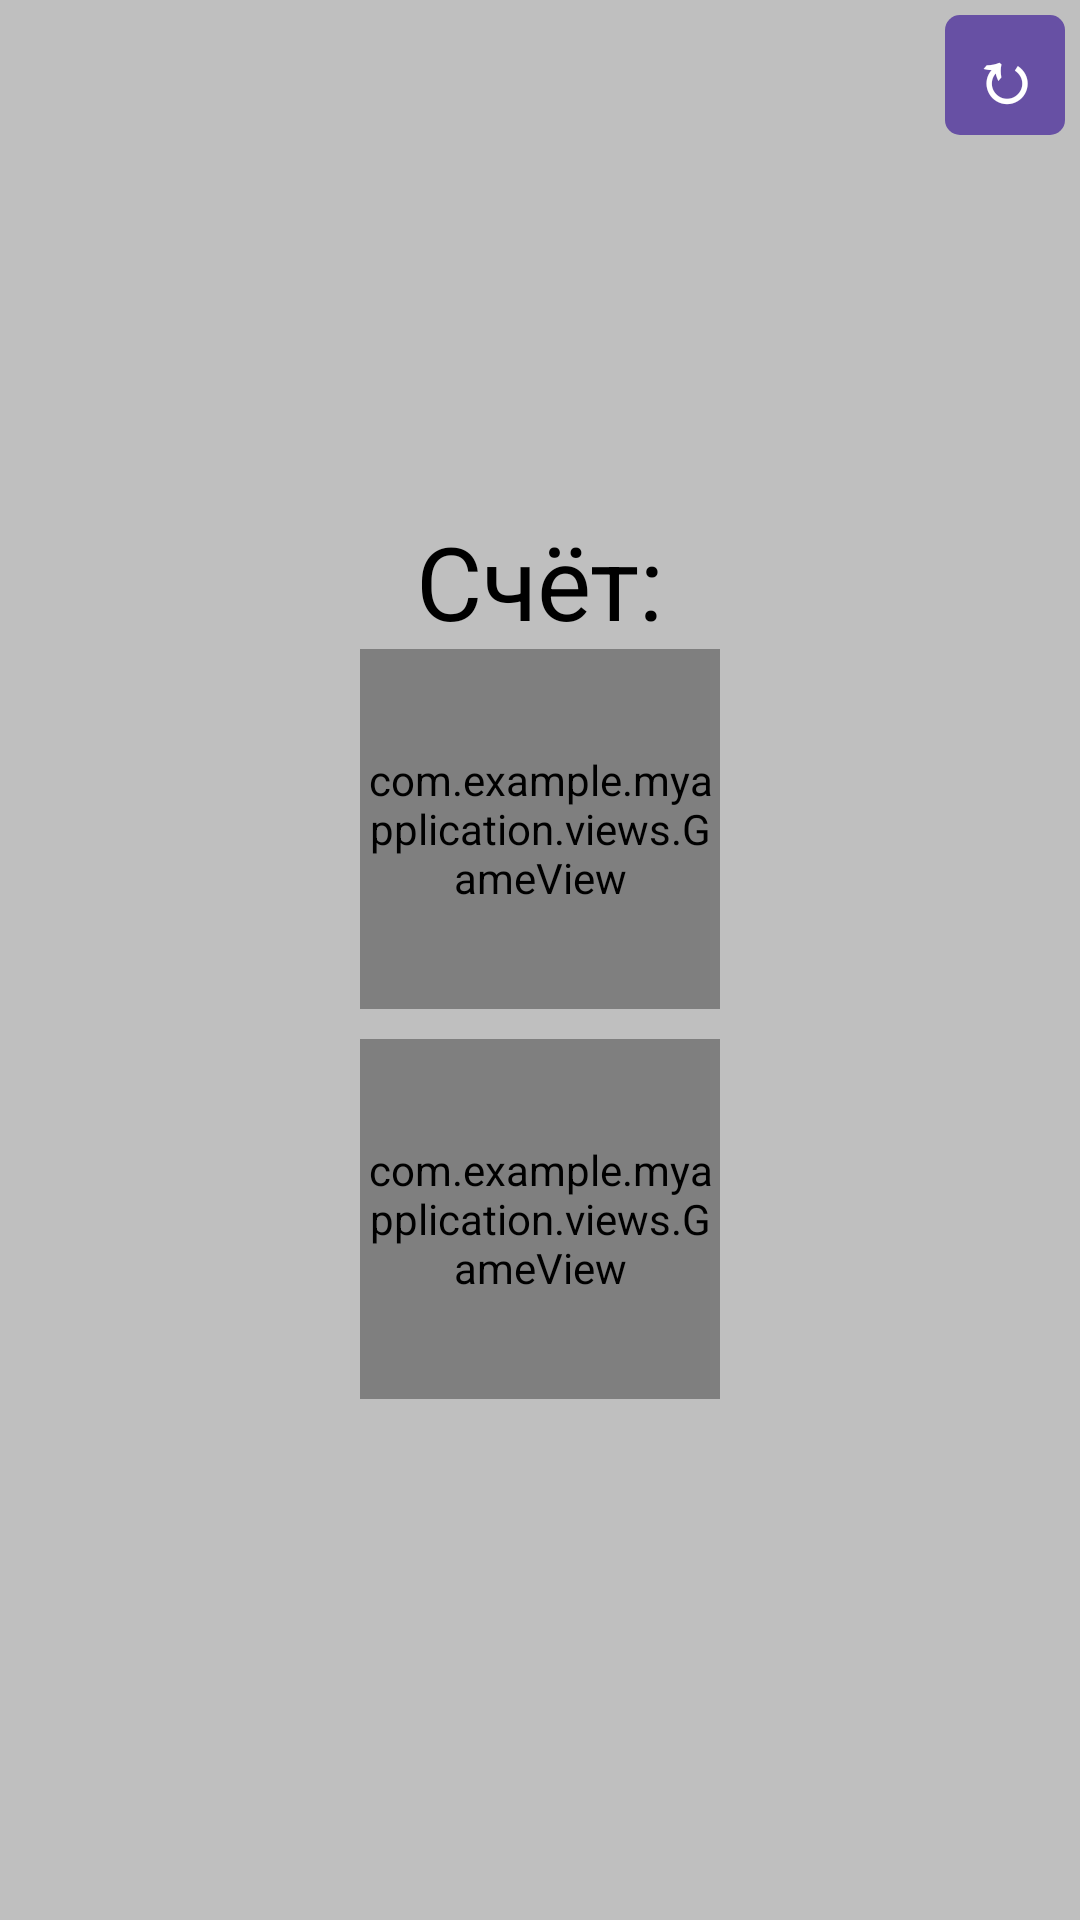

This screen was rendered from an Android layout file. Write that file and the resources it references.
<!-- AndroidManifest.xml: application theme Theme.MyApplication -->
<!-- res/layout/activity_main.xml -->
<?xml version="1.0" encoding="utf-8"?>
<androidx.constraintlayout.widget.ConstraintLayout xmlns:android="http://schemas.android.com/apk/res/android"
    xmlns:app="http://schemas.android.com/apk/res-auto"
    xmlns:tools="http://schemas.android.com/tools"
    android:id="@+id/mainGameLayout"
    android:layout_width="match_parent"
    android:layout_height="match_parent"
    android:background="?colorBackgroundGame"
    tools:context=".MainActivity">

    <LinearLayout
        android:id="@+id/linearLayout"
        android:layout_width="wrap_content"
        android:layout_height="wrap_content"
        android:orientation="vertical"
        app:layout_constraintBottom_toBottomOf="parent"
        app:layout_constraintEnd_toEndOf="parent"
        app:layout_constraintStart_toStartOf="parent"
        app:layout_constraintTop_toTopOf="parent"
        app:layout_constraintVertical_bias="0.496">

        <TextView
            android:id="@+id/textScore"
            android:layout_width="match_parent"
            android:layout_height="wrap_content"
            android:text="Счёт: None"
            android:textAlignment="center"
            android:textColor="?colorText"
            android:textSize="34sp" />

        <LinearLayout
            android:id="@+id/gameViewLinearLayout"
            android:layout_width="wrap_content"
            android:layout_height="wrap_content"
            android:orientation="vertical">

            <com.example.myapplication.views.GameView
                android:id="@+id/gameView1"
                android:layout_width="@dimen/gameViewSize"
                android:layout_height="@dimen/gameViewSize" />

            <Space
                android:layout_width="@dimen/gameSeparatorSize"
                android:layout_height="@dimen/gameSeparatorSize" />

            <com.example.myapplication.views.GameView
                android:id="@+id/gameView2"
                android:layout_width="@dimen/gameViewSize"
                android:layout_height="@dimen/gameViewSize" />

        </LinearLayout>
    </LinearLayout>

    <TextView
        android:id="@+id/textGameOver"
        android:layout_width="wrap_content"
        android:layout_height="wrap_content"
        android:shadowColor="#000000"
        android:shadowDy="15"
        android:shadowRadius="15"
        android:text="GAME OVER"
        android:textColor="#FF0000"
        android:textSize="60sp"
        android:textStyle="bold"
        android:visibility="invisible"
        app:layout_constraintBottom_toBottomOf="parent"
        app:layout_constraintEnd_toEndOf="parent"
        app:layout_constraintStart_toStartOf="parent"
        app:layout_constraintTop_toTopOf="parent" />

    <Button
        android:id="@+id/btnRestart"
        android:layout_width="40dp"
        android:layout_height="40dp"
        android:layout_marginTop="5dp"
        android:layout_marginEnd="5dp"
        android:insetTop="0dp"
        android:insetBottom="0dp"
        android:padding="0dp"
        android:text="↻"
        android:textAlignment="center"
        android:textSize="24sp"
        android:textStyle="bold"
        app:cornerRadius="5dp"
        app:iconPadding="0dp"
        app:layout_constraintEnd_toEndOf="parent"
        app:layout_constraintTop_toTopOf="parent" />

</androidx.constraintlayout.widget.ConstraintLayout>
<!-- resources referenced by this layout -->
<resources>
  <dimen name="gameSeparatorSize">10dp</dimen>
  <dimen name="gameViewSize">120dp</dimen>
  <style name="Theme.MyApplication" parent="Base.Theme.MyApplication" />
  <style name="Base.Theme.MyApplication" parent="Theme.Material3.DayNight.NoActionBar">
          
          
          <item name="colorBackgroundGame">@color/background_game_light</item>
          <item name="colorGame">@color/game_light</item>
          <item name="colorBorderGame">@color/game_border</item>
          <item name="colorText">@color/text_dart</item>
      </style>
  <color name="background_game_light">#FFBFBFBF</color>
  <color name="game_light">#FFFFFFFF</color>
  <color name="game_border">#FFA8A8A8</color>
  <color name="text_dart">#FF000000</color>
</resources>
